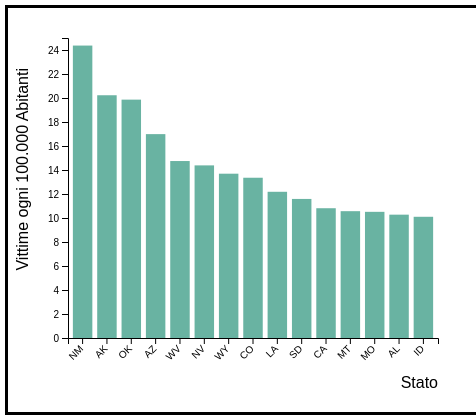
D3 v4 page, settled after 360 driven frames (6 s of simulated time); the page loaded 1 data file(s).


    
    // set the dimensions and margins of the graph
var margin = {top: 30, right: 30, bottom: 70, left: 60},
    width = 460 - margin.left - margin.right,
    height = 400 - margin.top - margin.bottom;

// append the svg object to the body of the page
var svg = d3.select("#my_dataviz")
  .append("svg")
    .attr("width", width + margin.left + margin.right)
    .attr("height", height + margin.top + margin.bottom)
  .append("g")
    .attr("transform",
          "translate(" + margin.left + "," + margin.top + ")");

// Parse the Data
d3.csv("CSVs/15MostDangerousStates.csv", function(data) {

// X axis
var x = d3.scaleBand()
  .range([ 0, width ])
  .domain(data.map(function(d) { return d.State; }))
  .padding(0.2);
svg.append("g")
  .attr("transform", "translate(0," + height + ")")
  .call(d3.axisBottom(x))
  .selectAll("text")
    .attr("transform", "translate(-10,0)rotate(-45)")
    .style("text-anchor", "end");

// Add Y axis
var y = d3.scaleLinear()
  .domain([0, 25])
  .range([ height, 0]);
svg.append("g")
  .call(d3.axisLeft(y));


  svg.append("text")
    .attr("text-anchor", "end")
    .attr("x", width)
    .attr("y", height + margin.top + 20)
    .style("font-family","Arial, Helvetica, sans-serif")
    .text("Stato");

    svg.append("text")
    .attr("text-anchor", "end")
    .attr("transform", "rotate(-90)")
    .attr("y", -margin.left+20)
    .attr("x", -margin.top)
    .style("font-family","Arial, Helvetica, sans-serif")
    .text("Vittime ogni 100.000 Abitanti")
// Bars
svg.selectAll("mybar")
  .data(data)
  .enter()
  .append("rect")
    .attr("x", function(d) { return x(d.State); })
    .attr("y", function(d) { return y(d.Kills); })
    .attr("width", x.bandwidth())
    .attr("height", function(d) { return height - y(d.Kills); })
    .attr("fill", "#69b3a2")

})



### data: CSVs/15MostDangerousStates.csv
State, Kills
NM, 24.37
AK, 20.23
OK, 19.86
AZ, 16.99
WV, 14.75
NV, 14.38
WY, 13.69
CO, 13.36
LA, 12.18
SD, 11.59
CA, 10.81
MT, 10.57
MO, 10.51
AL, 10.28
ID, 10.1